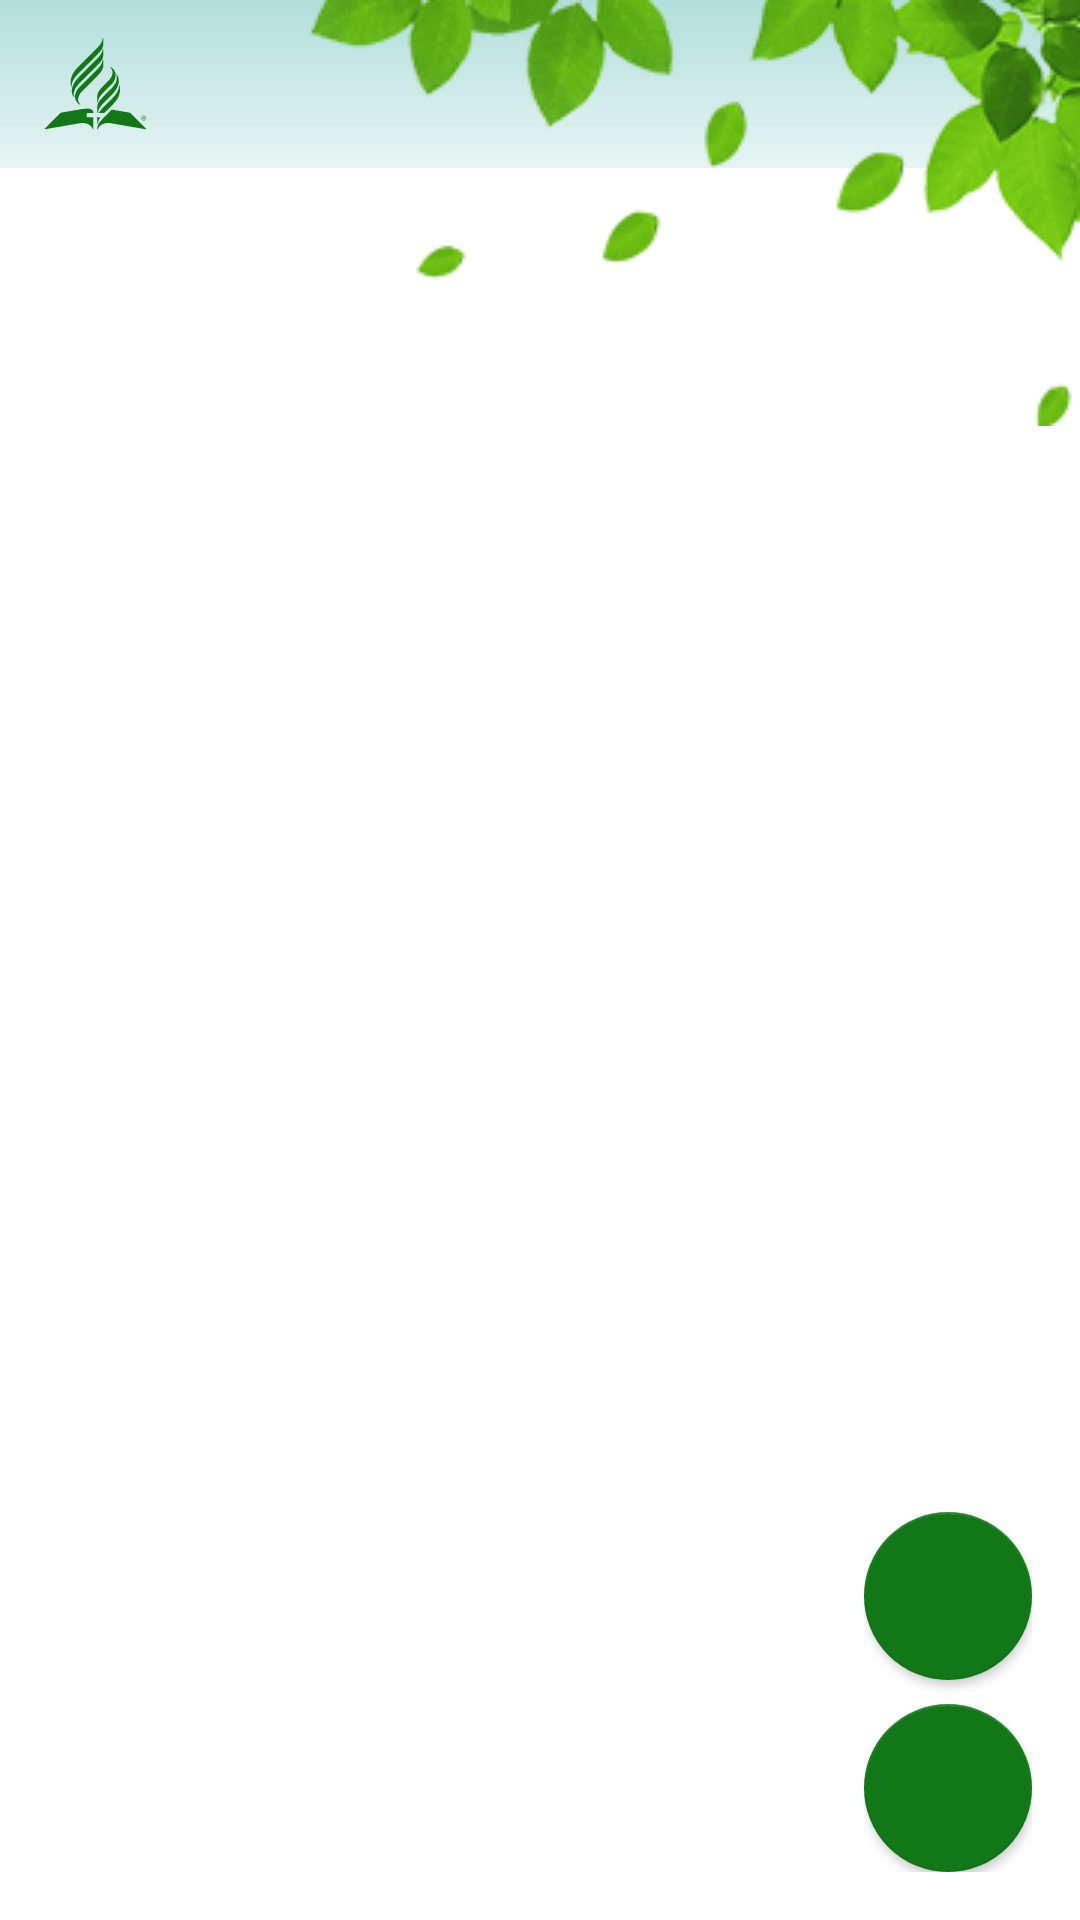

Reconstruct the res/layout file that produces this screen, plus the resources it refers to.
<!-- AndroidManifest.xml: application theme Theme.SDAHymnal -->
<!-- res/layout/fragment_content.xml -->
<?xml version="1.0" encoding="utf-8"?>
<layout xmlns:android="http://schemas.android.com/apk/res/android"
    xmlns:tools="http://schemas.android.com/tools"
    xmlns:app="http://schemas.android.com/apk/res-auto">

    <FrameLayout
        android:layout_width="match_parent"
        android:layout_height="match_parent"
        >

        <LinearLayout
            android:layout_width="match_parent"
            android:layout_height="match_parent"
            android:orientation="vertical">

            <FrameLayout
                android:layout_width="match_parent"
                android:layout_height="match_parent">

                <View
                    android:layout_width="match_parent"
                    android:background="@drawable/background_gradient"
                    android:layout_height="?android:attr/actionBarSize" />

                <androidx.appcompat.widget.AppCompatImageView
                    android:id="@+id/img_background_leave"
                    android:layout_width="wrap_content"
                    android:layout_height="wrap_content"
                    android:layout_gravity="top|right"
                    app:srcCompat="@drawable/background_leaves" />

                <LinearLayout
                    android:layout_width="match_parent"
                    android:layout_height="match_parent"
                    android:orientation="vertical">

                    <LinearLayout
                        android:layout_width="match_parent"
                        android:layout_height="wrap_content"
                        android:orientation="horizontal"
                        android:gravity="top"
                        >

                        <androidx.appcompat.widget.AppCompatImageView
                            android:layout_width="48dp"
                            android:layout_height="48dp"
                            android:scaleType="centerInside"
                            app:srcCompat="@drawable/ic_sda_logo"
                            android:layout_marginLeft="8dp"
                            android:layout_marginRight="4dp"
                            android:layout_marginTop="2dp"
                            android:layout_marginBottom="2dp"/>

                        <androidx.recyclerview.widget.RecyclerView
                            android:id="@+id/rv_book"
                            android:layout_width="match_parent"
                            android:layout_height="match_parent"
                            tools:listitem="@layout/item_books"
                            android:paddingTop="8dp"
                            android:paddingBottom="8dp"
                            android:scrollbars="vertical"
                            android:scrollbarThumbVertical="@color/lyricTextColor"
                            android:scrollbarSize="5dp"
                            app:layoutManager="androidx.recyclerview.widget.LinearLayoutManager" />

                    </LinearLayout>

                    <androidx.recyclerview.widget.RecyclerView
                        android:id="@+id/rv_content"
                        android:layout_width="match_parent"
                        android:layout_height="match_parent"
                        tools:listitem="@layout/item_content"
                        app:layoutManager="androidx.recyclerview.widget.LinearLayoutManager"/>
                </LinearLayout>

            </FrameLayout>


        </LinearLayout>


        <androidx.appcompat.widget.LinearLayoutCompat
            android:layout_width="wrap_content"
            android:layout_height="wrap_content"
            android:layout_gravity="right|bottom"
            android:orientation="vertical"
            android:layout_margin="16dp">

            <com.google.android.material.floatingactionbutton.FloatingActionButton
                android:id="@+id/fab_number"
                android:layout_width="wrap_content"
                android:layout_height="wrap_content"
                android:layout_gravity="right|bottom"
                app:elevation="2dp"
                android:src="@drawable/ic_baseline_dialpad_24"
                app:backgroundTint="@color/green"
                app:tint="@color/white"/>

            <com.google.android.material.floatingactionbutton.FloatingActionButton
                android:id="@+id/fab"
                android:layout_width="wrap_content"
                android:layout_height="wrap_content"
                android:layout_marginTop="8dp"
                app:elevation="2dp"
                android:layout_gravity="right|bottom"
                android:src="@drawable/ic_baseline_search_24"
                app:backgroundTint="@color/green"
                app:tint="@color/white"
                />
        </androidx.appcompat.widget.LinearLayoutCompat>



    </FrameLayout>
</layout>
<!-- res/layout/item_books.xml (included above) -->
<?xml version="1.0" encoding="utf-8"?>
<FrameLayout
    xmlns:android="http://schemas.android.com/apk/res/android"
    android:layout_width="wrap_content"
    android:layout_height="wrap_content"
    android:id="@+id/layout_container"
    android:focusable="true"
    android:clickable="true"
    android:paddingLeft="12dp"
    android:paddingRight="12dp"
    android:paddingTop="6dp"
    android:paddingBottom="6dp"
    android:layout_marginLeft="12dp"
    android:background="@drawable/selection_item">

    <androidx.appcompat.widget.AppCompatTextView
        android:id="@+id/txt_book_name"
        android:layout_width="match_parent"
        android:layout_height="wrap_content"
        android:textStyle="bold"
        android:text="Book Name" />

</FrameLayout>
<!-- res/layout/item_content.xml (included above) -->
<?xml version="1.0" encoding="utf-8"?>
<RelativeLayout xmlns:android="http://schemas.android.com/apk/res/android"
    android:layout_width="match_parent"
    android:layout_height="wrap_content"
    xmlns:tools="http://schemas.android.com/tools"
    android:id="@+id/layout_container">

    <me.myatminsoe.mdetect.MMTextView
        android:id="@+id/txt_song_number"
        android:layout_width="wrap_content"
        android:layout_height="wrap_content"
        tools:text="1."
        android:layout_marginLeft="12dp"
        android:textColor="@color/PrimaryTextColor"
        android:textSize="16sp"
        android:layout_centerVertical="true"
        android:layout_alignParentLeft="true"/>

    <me.myatminsoe.mdetect.MMTextView
        android:id="@+id/txt_song_name"
        android:layout_width="match_parent"
        android:layout_height="wrap_content"
        android:padding="12dp"
        android:textSize="16sp"
        android:textColor="@color/PrimaryTextColor"
        android:layout_toRightOf="@id/txt_song_number"
        android:text="Amazing Grace" />

    <View
        android:layout_width="match_parent"
        android:layout_height="0.5dp"
        android:layout_marginLeft="32dp"
        android:layout_marginRight="16dp"
        android:layout_below="@id/txt_song_name"
        android:background="@color/teal_200"/>

</RelativeLayout>
<!-- resources referenced by this layout -->
<resources>
  <color name="PrimaryTextColor">#FF000000</color>
  <color name="green">#127817</color>
  <color name="lyricTextColor">@color/teal_900</color>
  <color name="teal_200">#80cbc4</color>
  <color name="white">#FFFFFFFF</color>
  <!-- drawable background_gradient (drawable) -->
  <?xml version="1.0" encoding="utf-8"?>
  <shape android:shape="rectangle" xmlns:android="http://schemas.android.com/apk/res/android">
      <gradient android:startColor="@color/teal_50_a73"
          android:endColor="@color/teal_100"
          android:type="linear"
          android:angle="90"/>
  </shape>
  <!-- drawable background_leaves: png bitmap (drawable, 31966 bytes) -->
  <!-- drawable ic_sda_logo: vector/xml drawable (drawable, 3256 chars, omitted) -->
  <!-- drawable selection_item (drawable) -->
  <?xml version="1.0" encoding="utf-8"?>
  <selector xmlns:android="http://schemas.android.com/apk/res/android">
      <item android:state_selected="true" android:drawable="@drawable/selected_book_bg" />
      <item android:drawable="@drawable/default_color" />
  </selector>
  <style name="Theme.SDAHymnal" parent="Theme.MaterialComponents.DayNight.NoActionBar">
          
          <item name="colorPrimary">@color/primaryColor</item>
          <item name="colorPrimaryVariant">@color/primaryColorDark</item>
          <item name="colorOnPrimary">@color/white</item>
          
          <item name="colorSecondary">@color/teal_200</item>
          <item name="colorSecondaryVariant">@color/teal_900</item>
          <item name="colorOnSecondary">@color/black</item>
          
          <item name="android:statusBarColor" tools:targetApi="l">?attr/colorPrimaryVariant</item>
          
          <item name="android:fontFamily">@font/croissant_one</item>
          <item name="fontFamily">@font/croissant_one</item>
  
      </style>
  <color name="teal_900">#004d40</color>
  <color name="teal_50_a73">#CCE0F2F1</color>
  <color name="teal_100">#b2dfdb</color>
  <!-- drawable selected_book_bg (drawable) -->
  <?xml version="1.0" encoding="utf-8"?>
  <layer-list xmlns:android="http://schemas.android.com/apk/res/android">
      <item>
          <shape android:shape="rectangle">
              <solid android:color="@color/green" />
              <corners android:radius="40dp" />
          </shape>
      </item>
  </layer-list>
  <!-- drawable default_color (drawable) -->
  <?xml version="1.0" encoding="utf-8"?>
  <layer-list xmlns:android="http://schemas.android.com/apk/res/android">
      <item>
          <shape android:shape="rectangle">
              <solid android:color="@color/teal_100" />
              <corners android:radius="40dp" />
          </shape>
      </item>
  </layer-list>
  <color name="primaryColor">@color/teal_800</color>
  <color name="primaryColorDark">@color/teal_900</color>
  <color name="black">#FF000000</color>
  <color name="teal_800">#00695c</color>
</resources>
